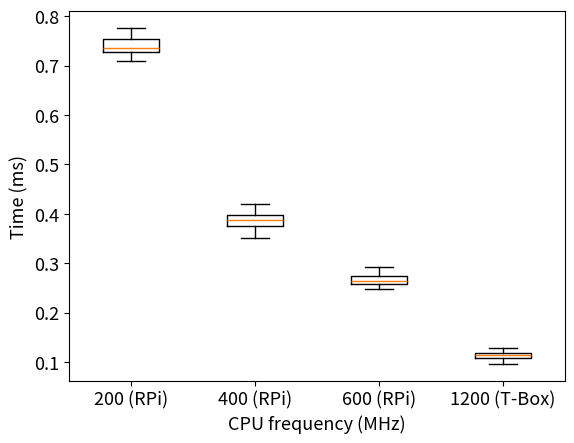

The script that saved this image:
import matplotlib.pyplot as plt
import numpy as np

# 读取数据
# data = [[718,714,714,713,721,718,721,727,729,733,710,709,712,728,718,709,755,731,774,749,799,757,730,754,771,776,736,757,745,754,736,744,731,766,736,740,729,737,776,762,751,1225,757,761,737,747,767,750,1230,741],
#         [399,395,383,392,377,389,373,383,390,700,399,403,398,392,385,410,398,389,411,402,396,420,395,394,390,379,386,375,397,388,378,415,414,371,390,374,377,360,377,367,360,367,352,393,362,360,351,366,708,377],
#         [273,260,258,254,255,249,283,275,270,257,268,260,256,248,271,254,265,516,278,262,258,271,256,256,259,263,266,284,276,258,292,275,262,257,255,254,254,261,259,262,266,284,276,269,289,275,277,273,507,279],
#         [101,112,117,111,117,120,116,97,98,96,117,116,117,115,114,96,109,105,108,113,109,109,112,109,260,115,107,112,112,97,116,110,119,119,101,120,119,100,122,122,121,118,100,97,119,119,128,118,265,118]
#         ]
data = [[718,714,714,713,721,718,721,727,729,733,710,709,712,728,718,709,755,731,774,749,729,757,730,754,771,776,736,757,745,754,736,744,731,766,736,740,729,737,776,762,751,735,757,761,737,747,767,750,750,741],
        [399,395,383,392,377,389,373,383,390,400,399,403,398,392,385,410,398,389,411,402,396,420,395,394,390,379,386,375,397,388,378,415,414,371,390,374,377,360,377,367,360,367,352,393,362,360,351,366,378,377],
        [273,260,258,254,255,249,283,275,270,257,268,260,256,248,271,254,265,266,278,262,258,271,256,256,259,263,266,284,276,258,292,275,262,257,255,254,254,261,259,262,266,284,276,269,289,275,277,273,277,279],
        [101,112,117,111,117,120,116,97,98,96,117,116,117,115,114,96,109,105,108,113,109,109,112,109,106,115,107,112,112,97,116,110,119,119,101,120,119,100,122,122,121,118,100,97,119,119,128,118,115,118]
        ]

newData = [[j / 1000 for j in i] for i in data]
fig = plt.figure()
plt.rcParams['xtick.labelsize'] = 13  # x 轴刻度标签的字体大小
plt.rcParams['ytick.labelsize'] = 13  # y 轴刻度标签的字体大小
labels = '200 (RPi)','400 (RPi)','600 (RPi)','1200 (T-Box)'
plt.xlabel('CPU frequency (MHz)',fontsize=13)
plt.ylabel('Time (ms)',fontsize=13)
plt.boxplot(newData, labels=labels)  # grid=False：代表不显示背景中的网格线
fig.savefig('./send.pdf',dpi=600,format='pdf',bbox_inches='tight')
plt.show()  # 显示图像
print(np.mean(data[3]))